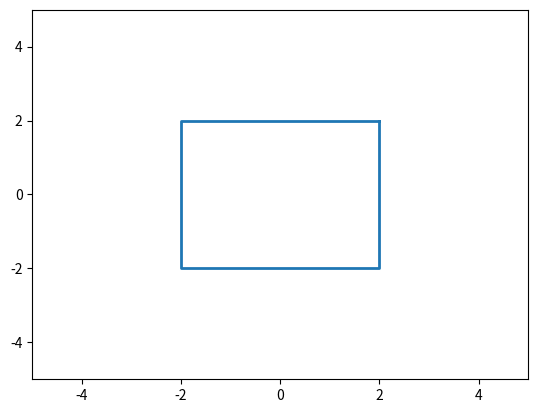

The script that saved this image:
import numpy as np
import matplotlib.pyplot as plt
from matplotlib.animation import FuncAnimation

plt.axis("equal")

fig, ax = plt.subplots() 

anim_object, = plt.plot([], [], '-', lw=2) 
xdata, ydata = [], [] 

ax.set_xlim(-5, 5) 
ax.set_ylim(-5, 5) 

x1 = [2, 2 ,-2, -2, 2]
y1 = [2, -2, -2, 2, 2]
x = np.array(x1)
y = np.array(y1)

def update(frame):
    X = x*np.cos(frame) - y*np.sin(frame)
    Y = y*np.cos(frame) + x*np.sin(frame)
    anim_object.set_data(X, Y)
    return anim_object


ani = FuncAnimation(fig, 
                    update, 
                    frames=np.linspace(0, 4*np.pi, 100),
                    interval=100 
                    )            

ani.save('lec_7_create_animation.gif')